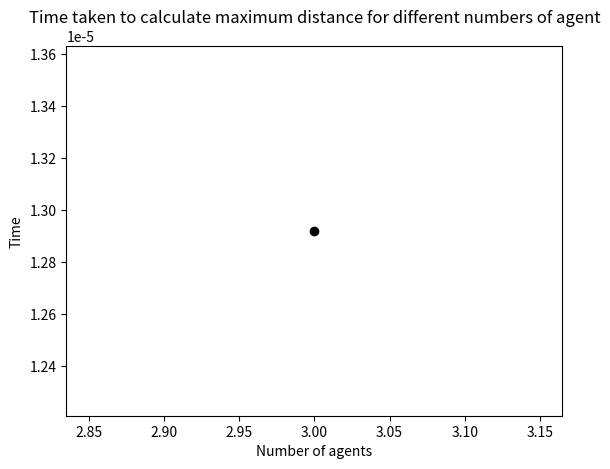

This figure's Python source:
#abm2 practical session
#Importing random package
import random
import math
import matplotlib
from matplotlib import pyplot as plt
import operator
import time

# Set the pseudo-random seed for reproducibility
random.seed(0)


#Create a list to store agents
agents = []

# Calculate the Euclidean distance between (x0, y0) and (x1, y1) using functions
#Setting variables of coordinates
x0 = 0
y0 = 0
x1 = 3
y1 = 4
def get_distance(x0, y0, x1, y1):
    # Calculate the difference in the x coordinates.
    diff_x = x0 - x1
    # Calculate the difference in the y coordinates.
    diff_y = y0 - y1
    # Square the differences and add the squares
    add_squaresxy = (diff_x * diff_x) + (diff_y * diff_y)
    # Calculate the square root
    distance = math.sqrt(add_squaresxy)
    return distance
print(get_distance(x0, y0, x1, y1))

#Calculating the maximum distance using defined functions
max_distance = 0 # Initialise max_distance
for a in agents:
    for b in agents:
            distance = get_distance(a[0], a[1], b[0], b[1])
            #print("distance between", a, b, distance)
            max_distance = max(max_distance, distance)
            #print("max_distance", max_distance)


def get_max_distance():
    max_distance = 0
    for i in range(len(agents)):
        a = agents[i]
        #for j in range(len(agents)):
        for j in range(i+1, len(agents), 1):
                #if i != j:
                #if i < j:
                #print(i, j) 
            b = agents[j]
            distance = get_distance(a[0], a[1], b[0], b[1])
            #print("distance between", a, b, distance)
            max_distance = max(max_distance, distance)
            #print("max_distance", max_distance)
            print("i", i, "j", j)
    return max_distance


# A list to store times
run_times = []
n_agents_range = range(3,4,4)
for n_agents in n_agents_range:
    
    # Initialise agents
    agents = []
    for i in range(n_agents):
        agents.append([random.randint(0, 99), random.randint(0, 99)])
    #print(agents)
    
    # Print the maximum distance between all the agents
    start = time.perf_counter()
    print("Maximum distance between all the agents", get_max_distance())
    end = time.perf_counter()
    run_time = end - start
    print("Time taken to calculate maximum distance", run_time)
    run_times.append(run_time)

       

# Plot
plt.title("Time taken to calculate maximum distance for different numbers of agent")
plt.xlabel("Number of agents")
plt.ylabel("Time")
j = 0
for i in n_agents_range:
    plt.scatter(i, run_times[j], color='black')
    j = j + 1
plt.show()
    



 
